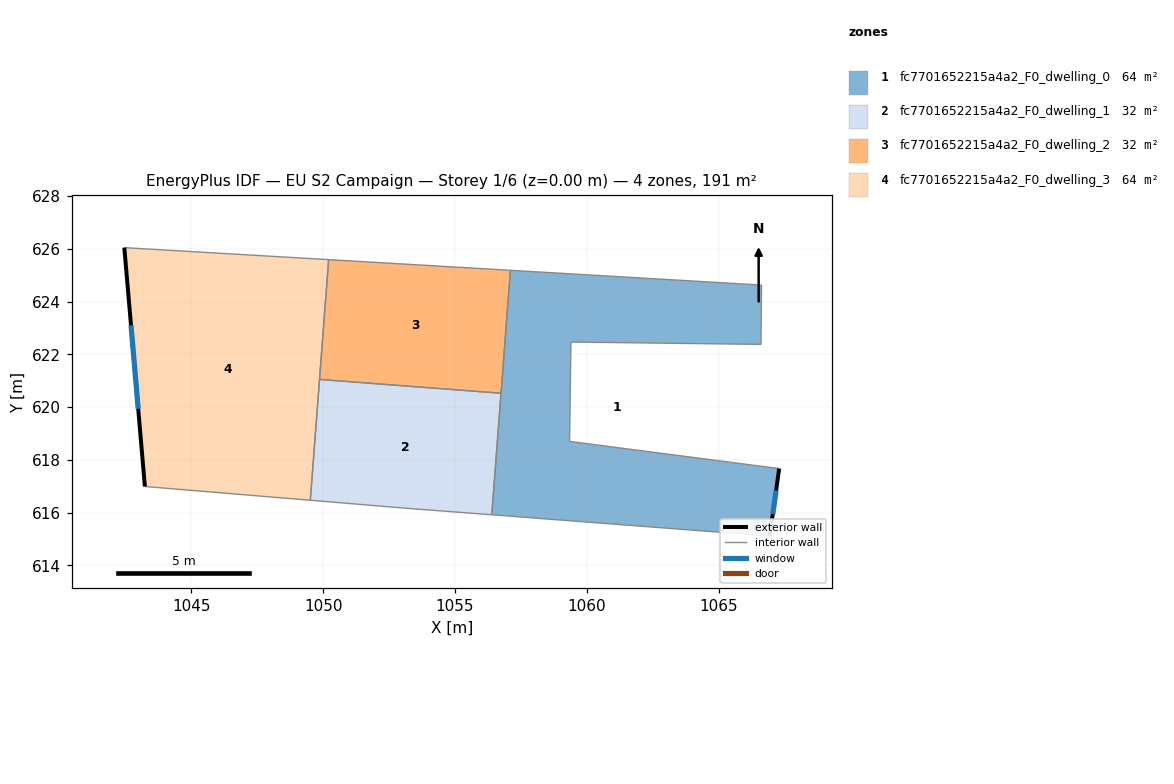
=== STOREY PLAN SPEC (per zone: floor XY polygon, exterior-wall plan segments, windows/doors) ===
zone 1: fc7701652215a4a2_F0_dwelling_0  (63.7 m²)
  floor: (1066.63, 624.63) (1066.61, 622.38) (1059.40, 622.47) (1059.35, 618.70) (1067.30, 617.67) (1066.94, 615.11) (1056.40, 615.91) (1057.10, 625.19)
  exterior wall: (1066.94, 615.11) – (1067.30, 617.67)  [2.6 m]
    window: (1067.06, 615.94) – (1067.18, 616.83)  [0.9 m²]
  interior walls: 8
zone 2: fc7701652215a4a2_F0_dwelling_1  (31.9 m²)
  floor: (1056.75, 620.52) (1056.40, 615.91) (1053.09, 616.17) (1049.52, 616.46) (1049.86, 621.05)
  interior walls: 5
zone 3: fc7701652215a4a2_F0_dwelling_2  (31.9 m²)
  floor: (1057.10, 625.19) (1056.75, 620.52) (1049.86, 621.05) (1050.21, 625.59)
  interior walls: 4
zone 4: fc7701652215a4a2_F0_dwelling_3  (63.7 m²)
  floor: (1050.21, 625.59) (1049.52, 616.46) (1043.24, 616.99) (1042.46, 626.05)
  exterior wall: (1042.46, 626.05) – (1043.24, 616.99)  [9.1 m]
    window: (1042.71, 623.10) – (1042.99, 619.93)  [3.3 m²]
  interior walls: 4

=== DERIVED (storey summary) ===
Building: EU S2 Campaign
Storey: 1 of 6  (floor level z = 0.00 m)
Storey gross floor area: 191.2 m²
Zones on this storey: 4
  - fc7701652215a4a2_F0_dwelling_0: floor 63.7 m²; exterior wall 2.6 m (7.8 m²); 1 window(s) 0.9 m²; WWR 12.2%
  - fc7701652215a4a2_F0_dwelling_1: floor 31.9 m²
  - fc7701652215a4a2_F0_dwelling_2: floor 31.9 m²
  - fc7701652215a4a2_F0_dwelling_3: floor 63.7 m²; exterior wall 9.1 m (27.3 m²); 1 window(s) 3.3 m²; WWR 12.2%
Zone adjacency (shared interzone walls):
  - fc7701652215a4a2_F0_dwelling_0 ↔ fc7701652215a4a2_F0_dwelling_1
  - fc7701652215a4a2_F0_dwelling_0 ↔ fc7701652215a4a2_F0_dwelling_2
  - fc7701652215a4a2_F0_dwelling_1 ↔ fc7701652215a4a2_F0_dwelling_2
  - fc7701652215a4a2_F0_dwelling_1 ↔ fc7701652215a4a2_F0_dwelling_3
  - fc7701652215a4a2_F0_dwelling_2 ↔ fc7701652215a4a2_F0_dwelling_3